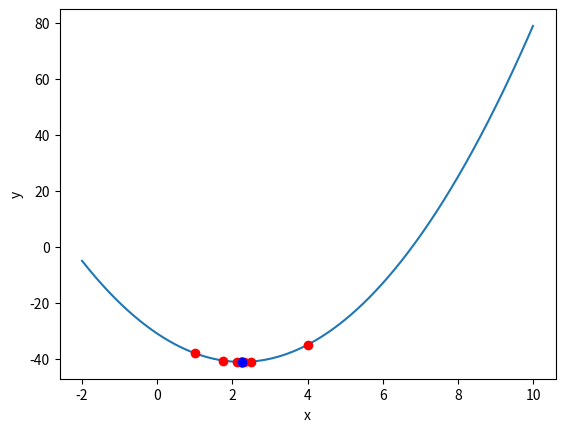

Write Python code to recreate this figure.
import numpy as np  # Импортирует библиотеку NumPy для числовых вычислений и работы с массивами.
import matplotlib  # Импортирует основной модуль библиотеки Matplotlib для визуализации данных.

matplotlib.use('Agg')  # Устанавливает backend 'Agg', чтобы графики сохранялись в файлы без отображения GUI (подходит для серверов/headless-режима).
import matplotlib.pyplot as plt  # Импортирует pyplot из Matplotlib под псевдонимом plt — основной инструмент для построения графиков.


def f(x):  # Определяет целевую функцию f(x) = 2x² - 9x - 31, минимум которой нужно найти.
    return 2 * (x ** 2) - 9 * x - 31  # Возвращает значение квадратичной функции в точке x.

def df(x):  # Определяет производную функции f(x): f'(x) = 4x - 9.
    return 4 * x - 9  # Возвращает значение первой производной в точке x.


def bsearch(interval, tol):  # Определяет функцию поиска минимума методом бисекции (дихотомии).
    """
    Searches for minimum using bisection method (dichotomy).
    STRICTLY follows assignment: uses df(a) for stopping criterion.

    Args:
        interval: [a, b] - search interval
        tol: tolerance for stopping

    Returns:
        [xmin, fmin, neval, coords]
    """
    a, b = interval  # Распаковывает входной интервал [a, b] в переменные a и b.
    coords = []  # Инициализирует пустой список для хранения координат промежуточных точек поиска.
    neval = 0  # Счётчик количества вычислений производной (оценок градиента).
    L = b - a  # Вычисляет начальную длину интервала.
    g = df(a)  # Вычисляет производную в левой границе интервала a.
    neval += 1  # Увеличивает счётчик вычислений производной на 1.
    while (np.abs(L) > tol) and (np.abs(g) > tol):  # Пока длина интервала больше допуска И модуль производной в текущей точке больше допуска:
        x = (a + b) / 2  # Находит середину текущего интервала.
        coords.append(x)  # Добавляет эту точку в список координат для последующей визуализации.
        g = df(x)  # Вычисляет производную в найденной середине.
        neval += 1  # Увеличивает счётчик вычислений производной.
        if g > 0:  # Если производная положительна, функция возрастает → минимум слева.
            b = x  # Сдвигаем правую границу интервала к x.
        else:  # Если производная ≤ 0, функция не возрастает → минимум справа или в точке.
            a = x  # Сдвигаем левую границу интервала к x.
        L = b - a  # Обновляем длину интервала.
    xmin = (a + b) / 2  # После выхода из цикла — вычисляем приближённое положение минимума как середину финального интервала.
    fmin = f(xmin)  # Вычисляем значение функции в найденной точке минимума.
    neval += 1  # Увеличиваем счётчик ещё на 1 за вычисление f(xmin).
    answer_ = [xmin, fmin, neval, coords]  # Формируем результат: координата минимума, значение функции, число вычислений, список точек.
    return answer_  # Возвращает результат в виде списка.


def bisectionsearch2slides(interval, coords):  # Функция для визуализации процесса поиска минимума.
    # make plot
    t1 = np.arange(interval[0], interval[1], 0.001)  # Создаёт массив значений x от начала до конца интервала с шагом 0.001.
    fig, ax = plt.subplots()  # Создаёт новую фигуру и оси для графика.
    plt.plot(t1, f(t1))  # Рисует график функции f(x) на заданном интервале.
    plt.xlabel('x')  # Подписывает ось X как 'x'.
    plt.ylabel('y')  # Подписывает ось Y как 'y'.
    fig.savefig('plot.png')  # Сохраняет график в файл 'plot.png'.
    print("<img width=\"550px\" src=\"/resources/plot.png\">")  # Выводит HTML-тег для отображения графика в веб-интерфейсе.

    nfigs = min([10, len(coords)])  # Ограничивает количество выводимых промежуточных графиков до 10 или меньше, если точек меньше.
    for i in range(nfigs):  # Цикл по первым nfigs точкам поиска.
        plt.plot(coords[i], f(coords[i]), 'ro')  # Наносит i-ю точку поиска красным кружком ('ro').
        name = "plot" + str(i) + ".png"  # Формирует имя файла для i-го графика.
        fig.savefig(name)  # Сохраняет текущее состояние графика в файл с этим именем.
        ad = "<img width=\"550px\" src=\"/resources/" + name + "\">"  # Формирует HTML-тег для отображения этого графика.
        print(ad)  # Выводит HTML-тег в консоль (или веб-ответ).

    plt.plot(coords[-1], f(coords[-1]), 'bo')  # Наносит последнюю точку поиска синим кружком ('bo') — финальное приближение.
    fig.savefig('plotFin.png')  # Сохраняет финальный график в файл 'plotFin.png'.
    print("Final:")  # Выводит заголовок перед финальным графиком.
    print("<img width=\"550px\" src=\"/resources/plotFin.png\">")  # Выводит HTML-тег для финального графика.


def main():  # Основная функция программы.
    print("Find:")  # Выводит сообщение о начале поиска.
    interval = [-2, 10]  # Задаёт начальный интервал поиска минимума.
    tol = 1e-10  # Задаёт точность остановки алгоритма (очень малое число).
    [xmin, f, neval, coords] = bsearch(interval, tol)  # Вызывает функцию поиска минимума и получает результат.
    print([xmin, f, neval])  # Выводит найденный минимум, значение функции в нём и число вычислений.
    bisectionsearch2slides(interval, coords)  # Вызывает функцию визуализации процесса поиска.

if __name__ == '__main__':  # Проверяет, запущен ли скрипт напрямую (а не импортирован как модуль).
    main()  # Если да — запускает основную функцию.
